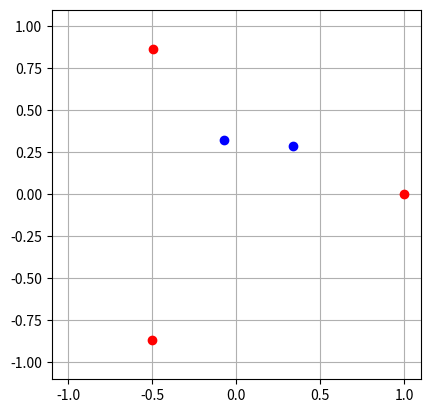
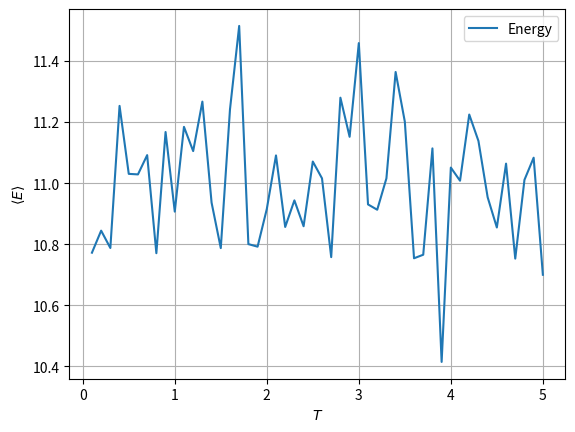
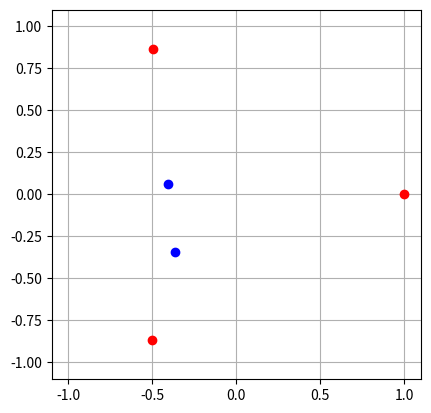

The script that saved these images, in order:
import numpy as np
import matplotlib.pyplot as plt

k=1
r = 1
T = 0.01
q = 1
elec_Circunferenciales = 3
elec_Internos = 2

def crear_Estado_Inicial():
    angulo = 6.28/(elec_Circunferenciales)
    x_out = [r*np.cos(ang) for ang in np.arange(0, 6.28, angulo)]
    y_out = [r*np.sin(ang) for ang in np.arange(0, 6.28, angulo)]
    x_in = [np.random.random() - 0.5 for i in range(elec_Internos)]
    y_in = [np.random.random() - 0.5 for i in range(elec_Internos)]
    return x_out,y_out,x_in,y_in

def dibujar_sistema(x_out,y_out,x_in,y_in):
    plt.figure()
    plt.plot(x_out,y_out, "ro")
    plt.plot(x_in, y_in, "bo")
    plt.gca().set_aspect("equal")
    plt.xlim(-1.1, 1.1)
    plt.ylim(-1.1, 1.1)
    plt.grid()
    plt.show()

x_out,y_out, x_in,y_in = crear_Estado_Inicial()
dibujar_sistema(x_out,y_out,x_in,y_in)

r=[]
for i in range(len(x_out)):
    r.append((x_out[i], y_out[i]))
for i in range(len(x_in)):
    r.append((x_in[i], y_in[i]))

print( "======", r)
def distancia(r1, r2):
    return ((r1[0]-r2[0]) ** 2 + (r1[1]-r2[1])**2) ** 0.5

from itertools import combinations
def calcular_energia_total():
    sumEnergias = 0
    combinaciones = list(combinations(r, 2))
    for r_ in combinaciones:
        r1, r2 = r_[0], r_[1]
        #print(r1,"vs", r2, "distancia =>", distancia(r1,r2))
        sumEnergias += k*q*q / distancia(r1,r2)
    #print("final",sumEnergias)
    return sumEnergias


calcular_energia_total()


def metropolis(ran_int_position):  #cambio aleatorio de la posicion de un electron interno
    r.pop(ran_int_position)
    x_change = np.random.random() - 0.5
    y_change = np.random.random() - 0.5
    r.append((x_change,y_change))
    x_in.pop(int(ran_int_position-elec_Circunferenciales))
    y_in.pop(int(ran_int_position-elec_Circunferenciales))
    x_in.append(x_change)
    y_in.append(y_change)
    calcular_energia_total()


def paso_montecarlo(T):
    for i in range(elec_Internos):
        ran_int_position=np.random.randint(0,len(r))
        while ran_int_position < elec_Circunferenciales:
            ran_int_position=np.random.randint(0,len(r))
        else: pass
        metropolis(ran_int_position)
    #dibujar_sistema(x_out,y_out,x_in,y_in)

amount_mcs = 1000
T_high=5
T_low=0.01
step=-0.1

def random_configuration():
    ran_int_position=np.random.randint(0,len(r))
    while ran_int_position < elec_Circunferenciales:
        ran_int_position=np.random.randint(0,len(r))
    else: pass


temps = np.arange(T_high, T_low, step)
energies = np.zeros(shape=(len(temps), amount_mcs))
random_configuration()


for ind_T, T in enumerate(temps):
    for i in range(amount_mcs):
        paso_montecarlo(T)
        energies[ind_T, i] = calcular_energia_total()


tau = amount_mcs // 2
energy_mean = np.mean(energies[:, tau:], axis=1)

plt.figure()
plt.plot(temps, energy_mean, label="Energy")
plt.legend()
plt.xlabel(r"$T$")
plt.ylabel(r"$\left<E\right>$")
plt.grid()
plt.show()

print(x_out)
print(y_out)
print(x_in)
print(y_in)
print(temps)
dibujar_sistema(x_out,y_out,x_in,y_in)
